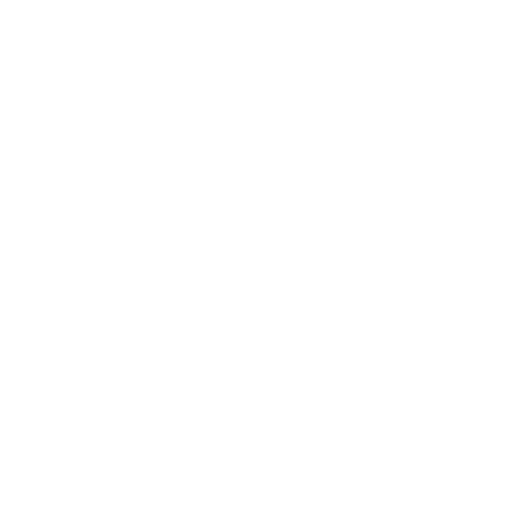
t = 0.00 s
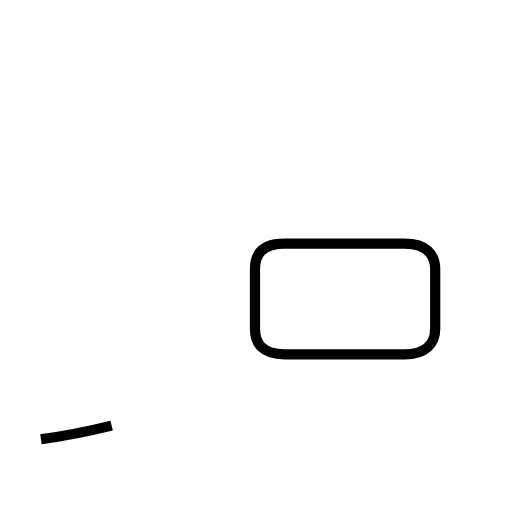
t = 1.79 s
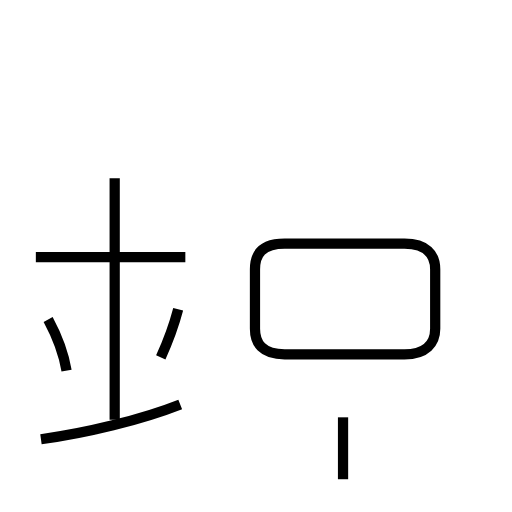
t = 3.64 s
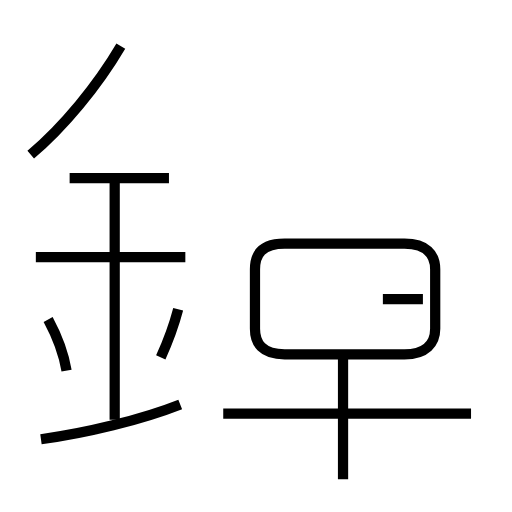
t = 5.37 s
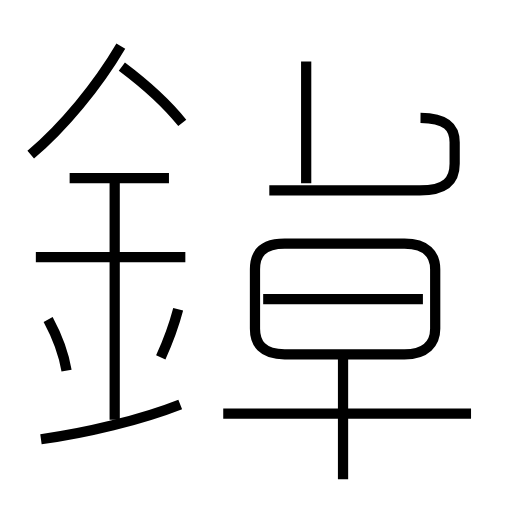
t = 7.11 s
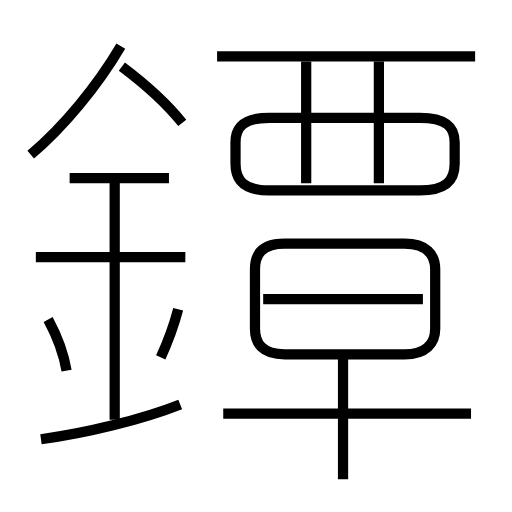
t = 9.02 s

The animated SVG that drew these frames (rendered in a browser with its animation timeline set to each time). Animation: 16 SMIL elements (animate=16); one cycle of 9.02 s.

<?xml version='1.0' encoding='utf-8'?>
<svg viewBox="0.0 -6.0 50.0 50.0" version="1.1" xmlns="http://www.w3.org/2000/svg"><rect x="-1000" y="-1000" width="2000" height="2000" stroke="white" fill="white" /><g style="fill:none;stroke:#000000;stroke-width:1"><path d="M 39.5 -20.2 L 27.8 -20.2 C 25.6 -20.2 24.9 -19.2 24.9 -17.7 L 24.9 -11.9 C 24.9 -10.5 25.6 -9.4 27.8 -9.4 L 39.5 -9.4 C 41.6 -9.4 42.5 -10.5 42.5 -11.9 L 42.5 -17.7 C 42.5 -19.2 41.6 -20.2 39.5 -20.2 Z " transform="translate(0.0 38.0)" stroke-dasharray="52.666399230190876" stroke-dashoffset="52.666399230190876"><animate attributeName="stroke-dashoffset" from="52.666399230190876" to="0" dur="1.5799919769057262s" begin="0s" fill="freeze" /></path><path d="M 4.0 -1.1 C 8.4 -1.7 13.8 -3.0 17.6 -4.5 " transform="translate(0.0 38.0)" stroke-dasharray="14.047503522971068" stroke-dashoffset="14.047503522971068"><animate attributeName="stroke-dashoffset" from="14.047503522971068" to="0" dur="0.42142510568913205s" begin="1.5799919769057262s" fill="freeze" /></path><path d="M 6.5 -7.8 C 6.2 -9.6 5.4 -11.5 4.7 -12.8 " transform="translate(0.0 38.0)" stroke-dasharray="5.336072980564405" stroke-dashoffset="5.336072980564405"><animate attributeName="stroke-dashoffset" from="5.336072980564405" to="0" dur="0.16008218941693217s" begin="2.001417082594858s" fill="freeze" /></path><path d="M 11.2 -3.0 L 11.2 -26.6 " transform="translate(0.0 38.0)" stroke-dasharray="23.6" stroke-dashoffset="23.6"><animate attributeName="stroke-dashoffset" from="23.6" to="0" dur="0.708s" begin="2.16149927201179s" fill="freeze" /></path><path d="M 15.7 -9.1 C 16.2 -10.2 16.9 -11.9 17.4 -13.8 " transform="translate(0.0 38.0)" stroke-dasharray="5.003827047517106" stroke-dashoffset="5.003827047517106"><animate attributeName="stroke-dashoffset" from="5.003827047517106" to="0" dur="0.15011481142551317s" begin="2.8694992720117902s" fill="freeze" /></path><path d="M 18.1 -18.9 L 3.5 -18.9 " transform="translate(0.0 38.0)" stroke-dasharray="14.600000000000001" stroke-dashoffset="14.600000000000001"><animate attributeName="stroke-dashoffset" from="14.600000000000001" to="0" dur="0.438s" begin="3.0196140834373035s" fill="freeze" /></path><path d="M 33.5 2.8 L 33.5 -9.3 " transform="translate(0.0 38.0)" stroke-dasharray="12.100000000000001" stroke-dashoffset="12.100000000000001"><animate attributeName="stroke-dashoffset" from="12.100000000000001" to="0" dur="0.36300000000000004s" begin="3.4576140834373037s" fill="freeze" /></path><path d="M 46.0 -3.6 L 21.8 -3.6 " transform="translate(0.0 38.0)" stroke-dasharray="24.2" stroke-dashoffset="24.2"><animate attributeName="stroke-dashoffset" from="24.2" to="0" dur="0.726s" begin="3.8206140834373037s" fill="freeze" /></path><path d="M 16.5 -26.6 L 6.8 -26.6 " transform="translate(0.0 38.0)" stroke-dasharray="9.7" stroke-dashoffset="9.7"><animate attributeName="stroke-dashoffset" from="9.7" to="0" dur="0.291s" begin="4.546614083437303s" fill="freeze" /></path><path d="M 3.0 -28.9 C 6.2 -31.6 9.5 -35.6 11.8 -39.5 " transform="translate(0.0 38.0)" stroke-dasharray="13.836144581889453" stroke-dashoffset="13.836144581889453"><animate attributeName="stroke-dashoffset" from="13.836144581889453" to="0" dur="0.41508433745668355s" begin="4.837614083437304s" fill="freeze" /></path><path d="M 41.3 -14.8 L 25.7 -14.8 " transform="translate(0.0 38.0)" stroke-dasharray="15.599999999999998" stroke-dashoffset="15.599999999999998"><animate attributeName="stroke-dashoffset" from="15.599999999999998" to="0" dur="0.4679999999999999s" begin="5.252698420893987s" fill="freeze" /></path><path d="M 17.8 -32.0 C 16.2 -34.0 13.9 -36.0 11.9 -37.5 " transform="translate(0.0 38.0)" stroke-dasharray="8.08570636453405" stroke-dashoffset="8.08570636453405"><animate attributeName="stroke-dashoffset" from="8.08570636453405" to="0" dur="0.24257119093602147s" begin="5.720698420893987s" fill="freeze" /></path><path d="M 29.9 -26.1 L 29.9 -38.0 " transform="translate(0.0 38.0)" stroke-dasharray="11.899999999999999" stroke-dashoffset="11.899999999999999"><animate attributeName="stroke-dashoffset" from="11.899999999999999" to="0" dur="0.35699999999999993s" begin="5.963269611830008s" fill="freeze" /></path><path d="M 26.3 -25.4 L 41.0 -25.4 C 43.6 -25.4 44.4 -26.4 44.4 -28.0 L 44.4 -30.1 C 44.4 -31.6 43.6 -32.5 41.0 -32.5 L 26.3 -32.5 C 23.8 -32.5 23.0 -31.6 23.0 -30.1 L 23.0 -28.0 C 23.0 -26.4 23.8 -25.4 26.3 -25.4 Z " transform="translate(0.0 38.0)" stroke-dasharray="52.816098648785214" stroke-dashoffset="52.816098648785214"><animate attributeName="stroke-dashoffset" from="52.816098648785214" to="0" dur="1.5844829594635563s" begin="6.320269611830009s" fill="freeze" /></path><path d="M 37.0 -26.1 L 37.0 -38.0 " transform="translate(0.0 38.0)" stroke-dasharray="11.899999999999999" stroke-dashoffset="11.899999999999999"><animate attributeName="stroke-dashoffset" from="11.899999999999999" to="0" dur="0.35699999999999993s" begin="7.904752571293565s" fill="freeze" /></path><path d="M 46.4 -38.5 L 21.2 -38.5" transform="translate(0.0 38.0)" stroke-dasharray="25.2" stroke-dashoffset="25.2"><animate attributeName="stroke-dashoffset" from="25.2" to="0" dur="0.756s" begin="8.261752571293565s" fill="freeze" /></path></g></svg>
